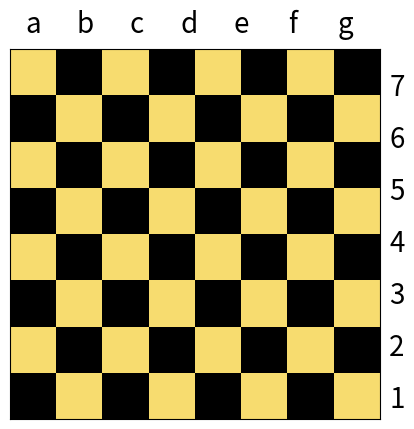

This figure's Python source:
# -*- coding: utf-8 -*-
"""
Created on Fri Oct 11 16:34:12 2019

@author: Junwei Liu
"""

import numpy as np
import matplotlib.pyplot as plt
import matplotlib

plt.figure()
# startcolor=(1,1,1);
# midcolor=(1,1,1);
# endcolor=(247/255, 220/255, 111/255);
# my_cmap = matplotlib.colors.LinearSegmentedColormap.from_list('my_cmap',[startcolor,midcolor,endcolor],5)

# startcolor=(0,1,0);
# startcolor=(1,1,1);
startcolor=(0,0,0);
midcolor=(1,1,1);
endcolor=(247/255, 220/255, 111/255);
# endcolor=(1, 0, 0);
# endcolor=(211/255, 84/255, 0/255);
my_cmap = matplotlib.colors.LinearSegmentedColormap.from_list('my_cmap',[startcolor,midcolor,endcolor],4)



num_x=8; num_y=8
pannel=np.zeros([num_x,num_y],float); 
for nx in range(num_x):
    for ny in range(num_y):
        if (nx+ny)%2==1:
            # pannel[nx,ny]=nx+ny
            pannel[nx,ny]=1

# plt.imshow(pannel)
# plt.imshow(pannel,cmap=my_cmap,interpolation='bicubic')
plt.imshow(pannel,cmap=my_cmap)

plt.xticks(np.linspace(0,9,8,endpoint=False),
            ('a','b','c','d','e','f','g','h'),fontsize=20)
plt.xlim([-0.5,7.5])
#plt.xlim([0,8])
plt.yticks(np.linspace(0,9,8,endpoint=False),
            ('1','2','3','4','5','6','7','8'),fontsize=20)
plt.ylim([-0.5,7.5])
#plt.xlabel(['a','b'])
plt.tick_params(bottom=False, left=False,labeltop=True,labelright=True,
               labelbottom=False,labelleft=False)
